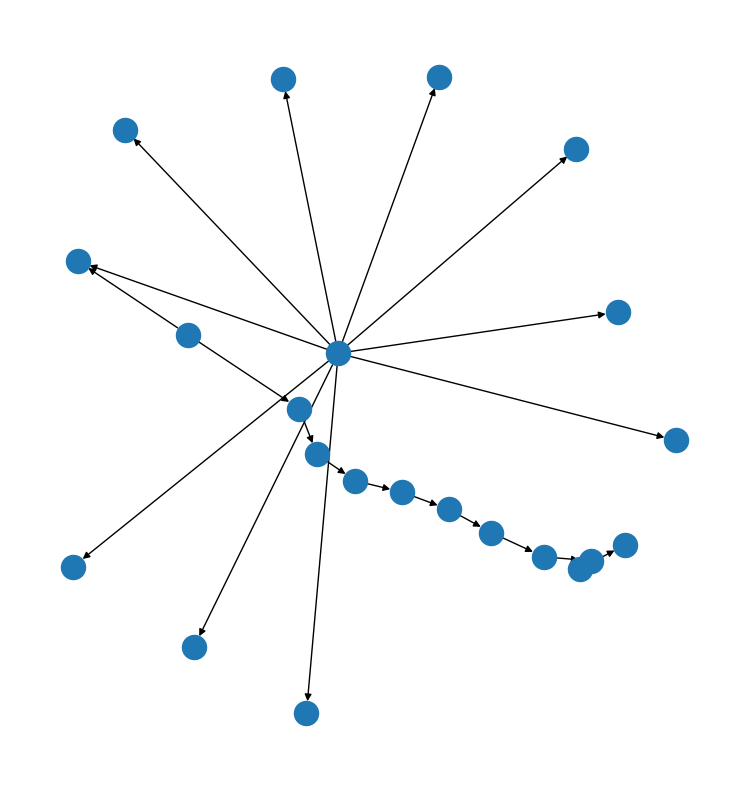

Reproduce this figure in Python. (Note: this script raises an exception after producing the figure.)
nodes = set()
edges = set()

for i in range(1, 10):
    edges.add((0, i))

for i in range(50, 50 + 10):
    edges.add((i, i + 1))

print(edges)

edges.add((0, 100))
edges.add((50, 100))

for i, j in edges:
    nodes.add(i)
    nodes.add(j)

graph_edges = set()
d = dict()
index = 0
for i, j in edges:
    if i not in d:
        d[i] = index
        index += 1
    if j not in d:
        d[j] = index
        index += 1

    graph_edges.add((d[i], d[j]))

graph_nodes = [i for i in range(index)]


import networkx as nx

G = nx.DiGraph()
for node in graph_nodes:
    G.add_node(node)

for edge in graph_edges:
    G.add_edge(*edge)

print(G.nodes)
print(G.edges)

import matplotlib.pyplot as plt

fig, ax = plt.subplots(figsize=(10, 10))
ax.set_aspect("equal")


nx.draw(G, node_size=300, ax=ax)
plt.savefig("test.png")
plt.close()

#   {
#       "axis": "y",
#       "left": 0,
#       "right": 1,
#       "gap": 25
#     },

data = {
    "nodes": [{"id": i} for i in graph_nodes],
    "links": [{"source": i, "target": j} for i, j in graph_edges],
    "constraints": [
        {"axis": "y", "left": i, "right": j, "gap": 25} for i, j in graph_edges
    ],
}
import json

json.dump(data, open("src/data/tree_line.json", "w"), indent=2)
